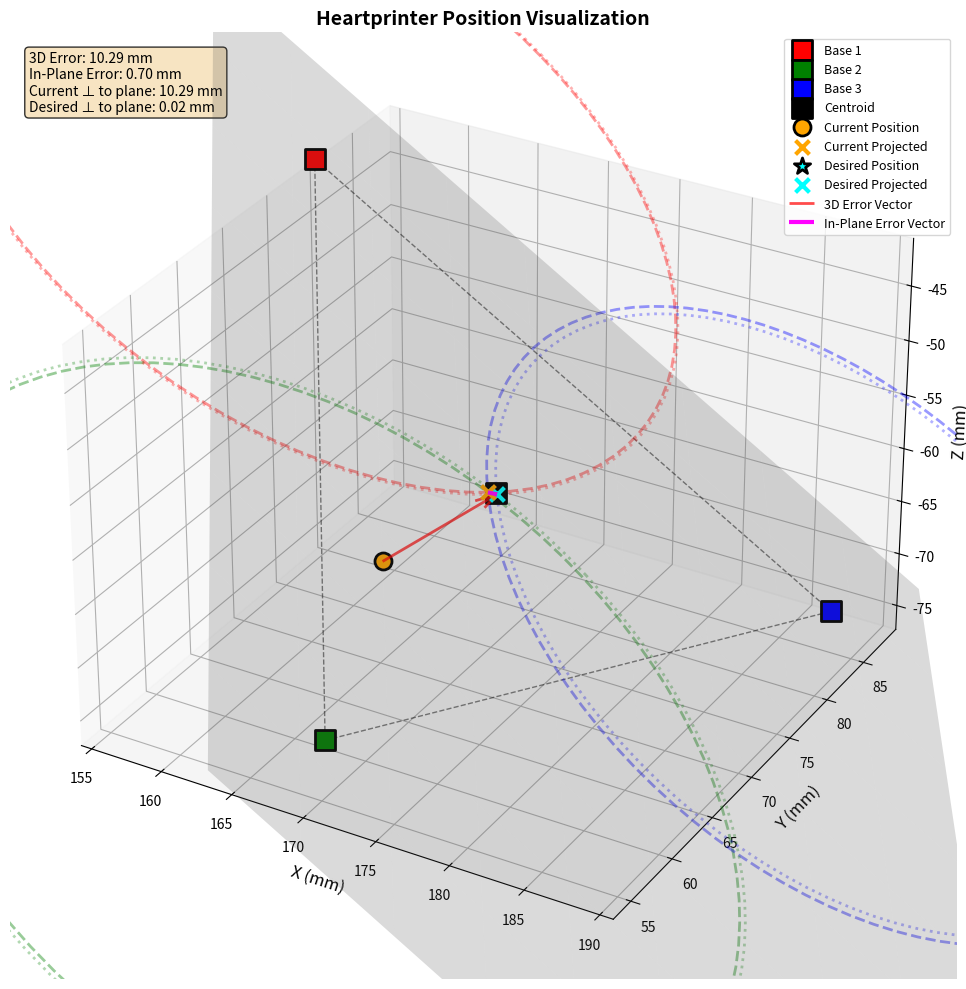

Here is the Python script that generated this plot:
#!/usr/bin/env python3
"""
Visualize 3D positions from Heartprinter logs.
Shows base positions, current position, desired position, and the base plane.
"""

import numpy as np
import matplotlib.pyplot as plt
from mpl_toolkits.mplot3d import Axes3D
import mpl_toolkits.mplot3d.art3d as art3d
import re
import sys
from pathlib import Path


def parse_log_file(log_path):
    """Parse positions from log file."""
    positions = []

    with open(log_path, 'r') as f:
        for line in f:
            # Look for status update lines with Base positions
            if 'Status update written:' in line:
                # Extract Base1, Base2, Base3, Current positions
                base_pattern = r'Base(\d)\(([-\d.]+),\s*([-\d.]+),\s*([-\d.]+)\)'

                bases = re.findall(base_pattern, line)

                if len(bases) == 3:
                    pos_data = {
                        'base1': np.array([float(bases[0][1]), float(bases[0][2]), float(bases[0][3])]),
                        'base2': np.array([float(bases[1][1]), float(bases[1][2]), float(bases[1][3])]),
                        'base3': np.array([float(bases[2][1]), float(bases[2][2]), float(bases[2][3])])
                    }

            if 'Current position: (' in line:
                current_pattern = r'Current position:\s*\(([-\d.]+),\s*([-\d.]+),\s*([-\d.]+)\)'
                match = re.search(current_pattern, line)
                if match and 'pos_data' in locals():
                    pos_data['current'] = np.array([float(match.group(1)),
                                                    float(match.group(2)),
                                                    float(match.group(3))])

            # Look for desired position
            if 'Desired position: (' in line:
                desired_pattern = r'Desired position:\s*\(([-\d.]+),\s*([-\d.]+),\s*([-\d.]+)\)'
                match = re.search(desired_pattern, line)
                if match and 'pos_data' in locals():
                    pos_data['desired'] = np.array([float(match.group(1)),
                                                    float(match.group(2)),
                                                    float(match.group(3))])

            if 'Error vector magnitude ' in line:
                positions.append(pos_data)
                pos_data = {}

    return positions


def calculate_plane_normal(base1, base2, base3):
    """Calculate normalized plane normal from three base positions."""
    v1 = base2 - base1
    v2 = base3 - base1
    normal = np.cross(v1, v2)
    return normal / np.linalg.norm(normal)


def project_onto_plane(point, plane_point, normal):
    """Project a point onto a plane defined by a point and normal."""
    v = point - plane_point
    dist = np.dot(v, normal)
    return point - dist * normal


def create_plane_mesh(base1, base2, base3, extend=1.2):
    """Create a mesh grid for visualizing the plane."""
    # Get two vectors in the plane
    v1 = base2 - base1
    v2 = base3 - base1

    # Create a grid
    u = np.linspace(-0.2, 1.2, 10)
    v = np.linspace(-0.2, 1.2, 10)
    U, V = np.meshgrid(u, v)

    # Calculate plane points
    X = base1[0] + U * v1[0] + V * v2[0]
    Y = base1[1] + U * v1[1] + V * v2[1]
    Z = base1[2] + U * v1[2] + V * v2[2]

    return X, Y, Z


def draw_cable_circle(ax, center, radius, normal, color, alpha=0.3, linestyle='-', linewidth=1.5):
    """Draw a circle on the base plane centered at a point with given radius.
    This represents the cable length from a base position to a projected position."""
    # Get two orthogonal vectors in the plane
    # Use arbitrary vector not parallel to normal
    arbitrary = np.array([1, 0, 0]) if abs(normal[0]) < 0.9 else np.array([0, 1, 0])
    v1 = np.cross(normal, arbitrary)
    v1 = v1 / np.linalg.norm(v1)
    v2 = np.cross(normal, v1)
    v2 = v2 / np.linalg.norm(v2)

    # Parametric circle
    theta = np.linspace(0, 2*np.pi, 100)
    circle_points = center[:, np.newaxis] + radius * (v1[:, np.newaxis] * np.cos(theta) + v2[:, np.newaxis] * np.sin(theta))

    ax.plot(circle_points[0, :], circle_points[1, :], circle_points[2, :],
            color=color, linestyle=linestyle, linewidth=linewidth, alpha=alpha)


def plot_positions(pos_data, title="Heartprinter Position Visualization"):
    """Create 3D plot of positions."""
    fig = plt.figure(figsize=(14, 10))
    ax = fig.add_subplot(111, projection='3d')

    base1 = pos_data['base1']
    base2 = pos_data['base2']
    base3 = pos_data['base3']
    current = pos_data['current']
    desired = pos_data.get('desired')

    print(f"Current: {current}\tDesired: {desired}")

    # Plot base positions
    ax.scatter(*base1, c='red', s=200, marker='s', label='Base 1', edgecolors='black', linewidths=2)
    ax.scatter(*base2, c='green', s=200, marker='s', label='Base 2', edgecolors='black', linewidths=2)
    ax.scatter(*base3, c='blue', s=200, marker='s', label='Base 3', edgecolors='black', linewidths=2)

    # Draw triangle connecting bases
    bases = np.array([base1, base2, base3, base1])
    ax.plot(bases[:, 0], bases[:, 1], bases[:, 2], 'k--', linewidth=1, alpha=0.5)

    # Plot the base plane
    X, Y, Z = create_plane_mesh(base1, base2, base3)
    ax.plot_surface(X, Y, Z, alpha=0.2, color='gray')

    # Calculate and show plane normal
    normal = calculate_plane_normal(base1, base2, base3)
    centroid = (base1 + base2 + base3) / 3
    ax.scatter(*centroid, c='black', s=200, marker='s', label='Centroid', edgecolors='black', linewidths=2)
    normal_scale = 20
    # ax.quiver(centroid[0], centroid[1], centroid[2],
    #          normal[0], normal[1], normal[2],
    #          length=normal_scale, color='purple', arrow_length_ratio=0.3,
    #          linewidth=2, label='Plane Normal')

    # Plot current position
    ax.scatter(*current, c='orange', s=150, marker='o', label='Current Position',
               edgecolors='black', linewidths=2)

    # Project current onto plane
    current_proj = project_onto_plane(current, base1, normal)
    ax.scatter(*current_proj, c='orange', s=100, marker='x',
               label='Current Projected', linewidths=3)

    # Draw line from current to its projection (perpendicular distance)
    # ax.plot([current[0], current_proj[0]],
    #         [current[1], current_proj[1]],
    #         [current[2], current_proj[2]],
    #         'orange', linestyle=':', linewidth=2, alpha=0.7)

    # Draw circles around each base showing cable lengths to current projected position
    radius1_current = np.linalg.norm(base1 - current_proj)
    radius2_current = np.linalg.norm(base2 - current_proj)
    radius3_current = np.linalg.norm(base3 - current_proj)

    draw_cable_circle(ax, base1, radius1_current, normal, 'red', alpha=0.4, linestyle='--', linewidth=2)
    draw_cable_circle(ax, base2, radius2_current, normal, 'green', alpha=0.4, linestyle='--', linewidth=2)
    draw_cable_circle(ax, base3, radius3_current, normal, 'blue', alpha=0.4, linestyle='--', linewidth=2)

    # Plot desired position if available
    if desired is not None:
        ax.scatter(*desired, c='cyan', s=150, marker='*', label='Desired Position',
                   edgecolors='black', linewidths=2)

        # Project desired onto plane
        desired_proj = project_onto_plane(desired, base1, normal)
        ax.scatter(*desired_proj, c='cyan', s=100, marker='x',
                   label='Desired Projected', linewidths=3)

        # Draw circles around each base showing cable lengths to desired projected position
        radius1_desired = np.linalg.norm(base1 - desired_proj)
        radius2_desired = np.linalg.norm(base2 - desired_proj)
        radius3_desired = np.linalg.norm(base3 - desired_proj)

        draw_cable_circle(ax, base1, radius1_desired, normal, 'red', alpha=0.3, linestyle=':', linewidth=2)
        draw_cable_circle(ax, base2, radius2_desired, normal, 'green', alpha=0.3, linestyle=':', linewidth=2)
        draw_cable_circle(ax, base3, radius3_desired, normal, 'blue', alpha=0.3, linestyle=':', linewidth=2)

        # # Draw line from desired to its projection
        # ax.plot([desired[0], desired_proj[0]],
        #         [desired[1], desired_proj[1]],
        #         [desired[2], desired_proj[2]],
        #         'cyan', linestyle=':', linewidth=2, alpha=0.7)

        # Draw error vector from current to desired (3D)
        ax.quiver(current[0], current[1], current[2],
                 desired[0] - current[0],
                 desired[1] - current[1],
                 desired[2] - current[2],
                 color='red', arrow_length_ratio=0.15, linewidth=2,
                 label='3D Error Vector', alpha=0.7)

        # Draw in-plane error vector (projected positions)
        ax.quiver(current_proj[0], current_proj[1], current_proj[2],
                 desired_proj[0] - current_proj[0],
                 desired_proj[1] - current_proj[1],
                 desired_proj[2] - current_proj[2],
                 color='magenta', arrow_length_ratio=0.15, linewidth=3,
                 label='In-Plane Error Vector')

        # Calculate and display errors
        error_3d = np.linalg.norm(desired - current)
        error_inplane = np.linalg.norm(desired_proj - current_proj)
        dist_to_plane_current = np.abs(np.dot(current - base1, normal))
        dist_to_plane_desired = np.abs(np.dot(desired - base1, normal))

        info_text = f"3D Error: {error_3d:.2f} mm\n"
        info_text += f"In-Plane Error: {error_inplane:.2f} mm\n"
        info_text += f"Current ⊥ to plane: {dist_to_plane_current:.2f} mm\n"
        info_text += f"Desired ⊥ to plane: {dist_to_plane_desired:.2f} mm"

        ax.text2D(0.02, 0.98, info_text, transform=ax.transAxes,
                 fontsize=10, verticalalignment='top',
                 bbox=dict(boxstyle='round', facecolor='wheat', alpha=0.8))

    ax.set_xlabel('X (mm)', fontsize=12)
    ax.set_ylabel('Y (mm)', fontsize=12)
    ax.set_zlabel('Z (mm)', fontsize=12)
    ax.set_title(title, fontsize=14, fontweight='bold')
    ax.legend(loc='upper right', fontsize=9)

    # Set equal aspect ratio
    max_range = np.ptp(np.array([
        base1[0], base2[0], base3[0], current[0]
    ] + ([desired[0]] if desired is not None else [])))

    mid_x = np.mean([base1[0], base2[0], base3[0]])
    mid_y = np.mean([base1[1], base2[1], base3[1]])
    mid_z = np.mean([base1[2], base2[2], base3[2]])

    ax.set_xlim(mid_x - max_range/2, mid_x + max_range/2)
    ax.set_ylim(mid_y - max_range/2, mid_y + max_range/2)
    ax.set_zlim(mid_z - max_range/2, mid_z + max_range/2)

    plt.tight_layout()
    return fig


def main():
    if len(sys.argv) > 1:
        # Parse from log file
        log_path = sys.argv[1]
        print(f"Parsing log file: {log_path}")
        positions = parse_log_file(log_path)

        if not positions:
            print("No position data found in log file!")
            return

        print(f"Found {len(positions)} position snapshots")

        # Plot each snapshot or just the last one
        if len(sys.argv) > 2 and sys.argv[2] == '--all':
            for i, pos in enumerate(positions):
                plot_positions(pos, f"Position Snapshot {i+1}")
                plt.show()
        else:
            # Plot last snapshot
            plot_positions(positions[-1], "Latest Position")
            plt.show()
    else:
        # Use example data from your log
        pos_data = {
            'base1': np.array([151.13, 85.50, -44.43]),
            'base2': np.array([178.82, 41.52, -57.82]),
            'base3': np.array([187.75, 86.62, -74.79]),
            'current': np.array([165.87, 68.98, -66.53]),
            'desired': np.array([172.641, 71.140, -59.085])
        }

        plot_positions(pos_data)
        plt.show()


if __name__ == "__main__":
    main()
